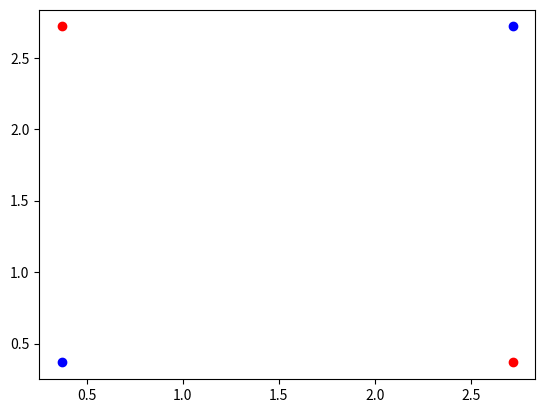

Recreate this plot in Python.
from mpl_toolkits import mplot3d

import math
import numpy as np
import matplotlib.pyplot as plt

plus1_x = math.exp(-1)
plus1_y = math.exp(-1)
plus2_x = math.exp(1)
plus2_y = math.exp(1)

minus1_x = math.exp(-1)
minus1_y = math.exp(1)
minus2_x = math.exp(1)
minus2_y = math.exp(-1)



plt.plot(plus1_x,plus1_y, 'bo')
plt.plot(plus2_x,plus2_y, 'bo')
plt.plot(minus1_x,minus1_y, 'ro')
plt.plot(minus2_x,minus2_y,'ro')
plt.show()